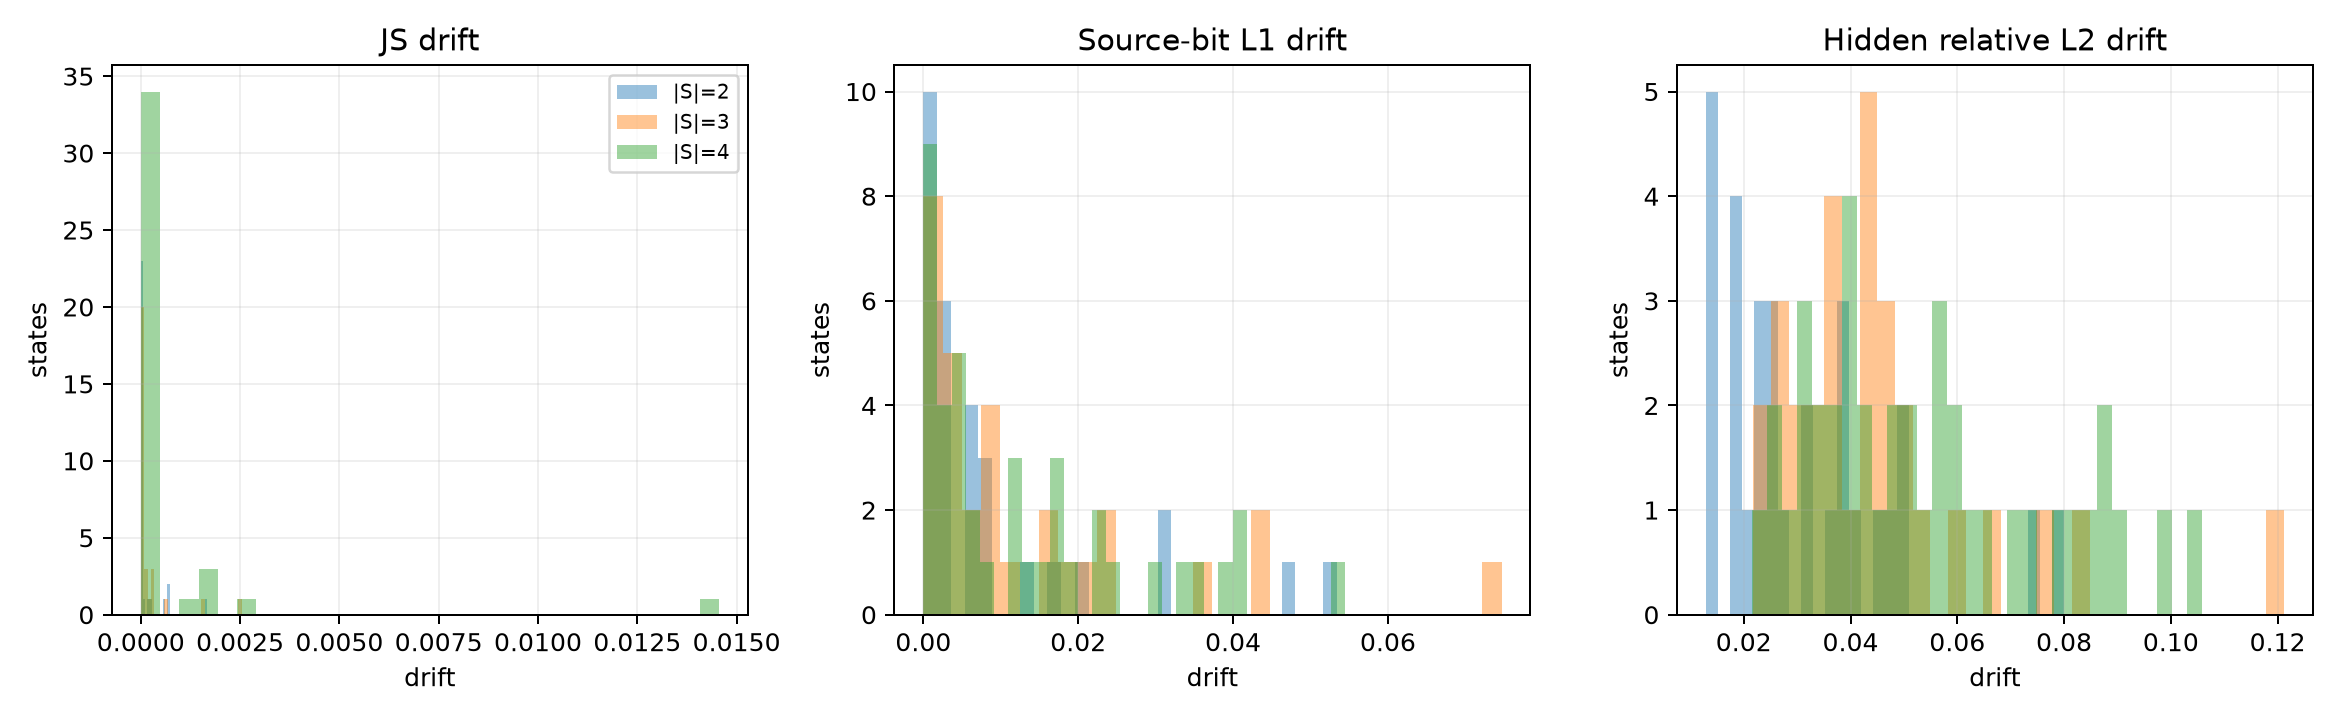

Data behind this chart, as committed beside it:
state_id, dataset, model_id, subset_size, permutation_count, js_drift, bit_l1_drift, hidden_relative_l2_drift, set_disagreement
state:f12b6fed3bd740ff863e89e2, pope, google/gemma-4-E4B-it, 3, 6.0, 6.947143547605711e-05, 0.00809, 0.04732, 0.0
state:9acd9da4655f446e16a65abc, vizwiz, Qwen/Qwen3-VL-8B-Instruct, 4, 10.0, 0.01456, 0.01777, 0.06957, 0.0
state:4c4737b47fbe8a5e74fc7b99, pope, google/gemma-4-E4B-it, 2, 2.0, 3.349741686736841e-08, 0.001298, 0.03164, 0.0
state:24b4ee2e9355db9637b78a6d, hallusionbench, google/gemma-4-E4B-it, 3, 6.0, 5.306174978762548e-05, 0.008613, 0.03886, 0.1067
state:532a00d4f712df1929852a17, pope, Qwen/Qwen3-VL-8B-Instruct, 4, 10.0, 4.992107214147632e-05, 0.003645, 0.02772, 0.0
state:cf1593088044f46046817e49, vizwiz, google/gemma-4-E4B-it, 2, 2.0, 4.466118376406543e-08, 1.3204917195253074e-06, 0.01462, 0.0
state:0ede82e2b4b7c28151d853cc, vizwiz, google/gemma-4-E4B-it, 3, 6.0, 6.087750103050682e-08, 0.01903, 0.03594, 0.0
state:1185efb5fd2063e4c9b8e9e7, pope, Qwen/Qwen3-VL-8B-Instruct, 3, 6.0, 0.0001081, 0.008848, 0.06575, 0.0
state:e40f0553bef2d48d34d0fe9a, pope, google/gemma-4-E4B-it, 3, 6.0, 5.498047992867803e-05, 0.005214, 0.04421, 0.0
state:da74df0512ee8a3b71f42ae7, vizwiz, Qwen/Qwen3-VL-8B-Instruct, 4, 10.0, 2.364307991843761e-05, 0.02499, 0.07852, 0.3556
state:9f4d8b0386d303189f411ae5, pope, google/gemma-4-E4B-it, 4, 10.0, 0.001887, 0.03021, 0.08824, 0.0
state:80ae5c210f2cadbde2decb5b, pope, Qwen/Qwen3-VL-8B-Instruct, 2, 2.0, 7.824089846363515e-06, 0.001827, 0.02268, 0.0
state:780006211afc5ebad30fdfc8, vizwiz, google/gemma-4-E4B-it, 4, 10.0, 1.404751220311464e-12, 0.0001378, 0.05075, 0.0
state:ebfc36a3b3a43d6dad594714, vizwiz, Qwen/Qwen3-VL-8B-Instruct, 3, 6.0, 5.877846194001647e-07, 0.00119, 0.04944, 0.3556
state:cfed224bb5ce1ac1c2bbf352, pope, google/gemma-4-E4B-it, 4, 10.0, 3.623756262577305e-05, 0.003367, 0.09786, 0.1
state:875bea88abe67a1d4b589aba, vizwiz, google/gemma-4-E4B-it, 4, 10.0, 2.74058924006156e-08, 0.0003744, 0.03282, 0.0
state:91ea85ed4dd8346e2d6c1c50, pope, google/gemma-4-E4B-it, 4, 10.0, 9.994845619698931e-05, 0.004913, 0.04892, 0.0
state:2ba211307a8fb5b01803e7a2, vizwiz, Qwen/Qwen3-VL-8B-Instruct, 3, 6.0, 3.1237036284568476e-07, 4.0920818315082215e-05, 0.03336, 0.0
state:3bf74282f7f59de1c457ddfb, vizwiz, google/gemma-4-E4B-it, 3, 6.0, 5.3813373204452104e-08, 2.60190639285914e-06, 0.02827, 0.2667
state:cdb8125fcfc9d986bc846f46, pope, google/gemma-4-E4B-it, 4, 10.0, 8.381393730340254e-05, 0.002938, 0.05556, 0.0
state:f24b34a61828291d95fa5d4f, vizwiz, Qwen/Qwen3-VL-8B-Instruct, 3, 6.0, 0.0002503, 0.03582, 0.05924, 0.0
state:2d3da37c79bc409a7248d959, pope, google/gemma-4-E4B-it, 2, 2.0, 1.844953750782983e-05, 0.006983, 0.02319, 0.0
state:02c4fc750f3de19997eb0f8d, vizwiz, Qwen/Qwen3-VL-8B-Instruct, 4, 10.0, 0.001545, 0.02317, 0.0622, 0.0
state:41b5879c5d6f466fcd18545f, pope, google/gemma-4-E4B-it, 4, 10.0, 1.2377619610931206e-05, 0.001654, 0.08229, 0.0
state:96e479595cacd682299ea04c, pope, google/gemma-4-E4B-it, 4, 10.0, 0.0002385, 0.008631, 0.04218, 0.06667
state:e74d424a999f6a0c8d30102f, vizwiz, Qwen/Qwen3-VL-8B-Instruct, 3, 6.0, 6.534278963771726e-07, 0.02296, 0.05405, 0.1667
state:dce8c40dea2162ef85c1f26a, vizwiz, Qwen/Qwen3-VL-8B-Instruct, 4, 10.0, 0.001113, 0.03465, 0.05513, 0.0
state:667e567a2da4670bfe74f1a4, pope, Qwen/Qwen3-VL-8B-Instruct, 3, 6.0, 0.0006089, 0.04338, 0.03565, 0.0
state:9ce8ef37048888d330bd742f, vizwiz, google/gemma-4-E4B-it, 2, 2.0, 5.001402436741486e-06, 5.022930236009415e-05, 0.03618, 0.0
state:f927f44b7c9e42af72fabaf7, vizwiz, Qwen/Qwen3-VL-8B-Instruct, 4, 10.0, 0.002615, 0.03845, 0.07422, 0.0
state:258743b2627b215f2b981f9a, pope, Qwen/Qwen3-VL-8B-Instruct, 4, 10.0, 4.222804417142966e-06, 0.0008045, 0.03504, 0.0
state:71ab5351672d964f29231989, vizwiz, Qwen/Qwen3-VL-8B-Instruct, 3, 6.0, 0.000102, 0.04246, 0.0323, 0.0
state:10b38c3f727ce1f9aebfcd4e, pope, google/gemma-4-E4B-it, 3, 6.0, 5.683918214386052e-06, 0.001299, 0.04349, 0.0
state:6646302b82f1d2f4c8f84a59, pope, Qwen/Qwen3-VL-8B-Instruct, 2, 2.0, 9.723153427066545e-06, 0.002866, 0.01291, 0.0
state:0103f61e9c04699f7211342a, vsr, google/gemma-4-E4B-it, 2, 2.0, 0.0007065, 0.0534, 0.07999, 0.0
state:681b07dd654b69b9e42c6306, pope, google/gemma-4-E4B-it, 2, 2.0, 1.9782822793611653e-05, 0.006876, 0.02329, 0.0
state:173122320874dca051911d13, pope, Qwen/Qwen3-VL-8B-Instruct, 2, 2.0, 3.4487437962005566e-05, 0.005741, 0.03765, 0.0
state:97fd73396f24c5c77bfd4df7, vizwiz, Qwen/Qwen3-VL-8B-Instruct, 4, 10.0, 0.001727, 0.04017, 0.1058, 0.07111
state:15295aec5ca89a170fa62544, pope, google/gemma-4-E4B-it, 2, 2.0, 1.6745641116359142e-06, 0.001339, 0.01419, 0.0
state:b41945217c3a353275d389d8, pope, Qwen/Qwen3-VL-8B-Instruct, 4, 10.0, 0.0001302, 0.002776, 0.04791, 0.0
state:d0abb0ee8aa18808a4655891, vizwiz, google/gemma-4-E4B-it, 4, 10.0, 0.0001413, 0.01869, 0.08547, 0.3593
state:235288249d4554bcd9d78e93, vizwiz, google/gemma-4-E4B-it, 4, 10.0, 1.1120913237048583e-07, 1.1583374252932543e-05, 0.03827, 0.0
state:4da72593b11914ca378066f6, pope, google/gemma-4-E4B-it, 2, 2.0, 3.9967735807893746e-05, 0.008514, 0.01889, 0.0
state:e9ee01ee4c9a64d02a537b40, vizwiz, Qwen/Qwen3-VL-8B-Instruct, 3, 6.0, 2.3853683811003718e-05, 0.01605, 0.08421, 0.0
state:4d85778240f072c61e8d0b84, pope, Qwen/Qwen3-VL-8B-Instruct, 2, 2.0, 1.3280818767928113e-05, 0.003493, 0.02433, 0.0
state:fb328b7c6ec613c548b8f561, hallusionbench, google/gemma-4-E4B-it, 4, 10.0, 9.668808159206619e-05, 0.01122, 0.05907, 0.05
state:c993948caf533a45af1ca133, vizwiz, Qwen/Qwen3-VL-8B-Instruct, 2, 2.0, 0.0007017, 0.03052, 0.04776, 0.6667
state:b734acffb12f28912e1703b1, vizwiz, Qwen/Qwen3-VL-8B-Instruct, 2, 2.0, 7.36358994816491e-08, 0.0003086, 0.01923, 0.0
state:30461a25284b5943ae9a8308, vizwiz, google/gemma-4-E4B-it, 4, 10.0, 4.3994338529582904e-08, 0.01184, 0.03856, 0.2
state:2ec856c27f73368eb13ea7f9, pope, Qwen/Qwen3-VL-8B-Instruct, 3, 6.0, 4.66375316901414e-08, 0.02005, 0.0437, 0.0
state:37c61a917193afd63097f139, vizwiz, Qwen/Qwen3-VL-8B-Instruct, 3, 6.0, 0.0002845, 0.02301, 0.0354, 0.1778
state:0cd372c2e083c2730a46e18d, hallusionbench, google/gemma-4-E4B-it, 2, 2.0, 0.0005603, 0.01247, 0.04911, 0.0
state:c011dc96d5480a028db8997c, vsr, google/gemma-4-E4B-it, 2, 2.0, 0.0002199, 0.007445, 0.03772, 0.0
state:9566b6524bbca33df46b0d55, vizwiz, google/gemma-4-E4B-it, 4, 10.0, 7.273391504310444e-05, 0.0119, 0.04005, 0.0
state:1a0d52d1086e3f169bb8ecef, pope, google/gemma-4-E4B-it, 2, 2.0, 1.3389479774491989e-05, 0.002436, 0.01917, 0.0
state:da413ed02f659fda7bc4a717, vizwiz, Qwen/Qwen3-VL-8B-Instruct, 2, 2.0, 6.942827505305329e-05, 0.0008072, 0.04032, 0.0
state:415c8dac0aedd3bbfa12af66, vizwiz, google/gemma-4-E4B-it, 4, 10.0, 8.759589514717307e-09, 0.05444, 0.06472, 0.0
state:9e28f077179adb4e6d5dc58f, vizwiz, google/gemma-4-E4B-it, 4, 10.0, 2.2216461974635114e-07, 0.01523, 0.04559, 0.1778
state:380effa70f80dfb16f184c1b, pope, google/gemma-4-E4B-it, 2, 2.0, 1.0425666810145643e-05, 0.002991, 0.01344, 0.0
state:c9815412c6c979c7a753fc31, vizwiz, google/gemma-4-E4B-it, 4, 10.0, 2.437310850160779e-07, 8.25424247886808e-05, 0.0507, 0.0
... 40 more rows
